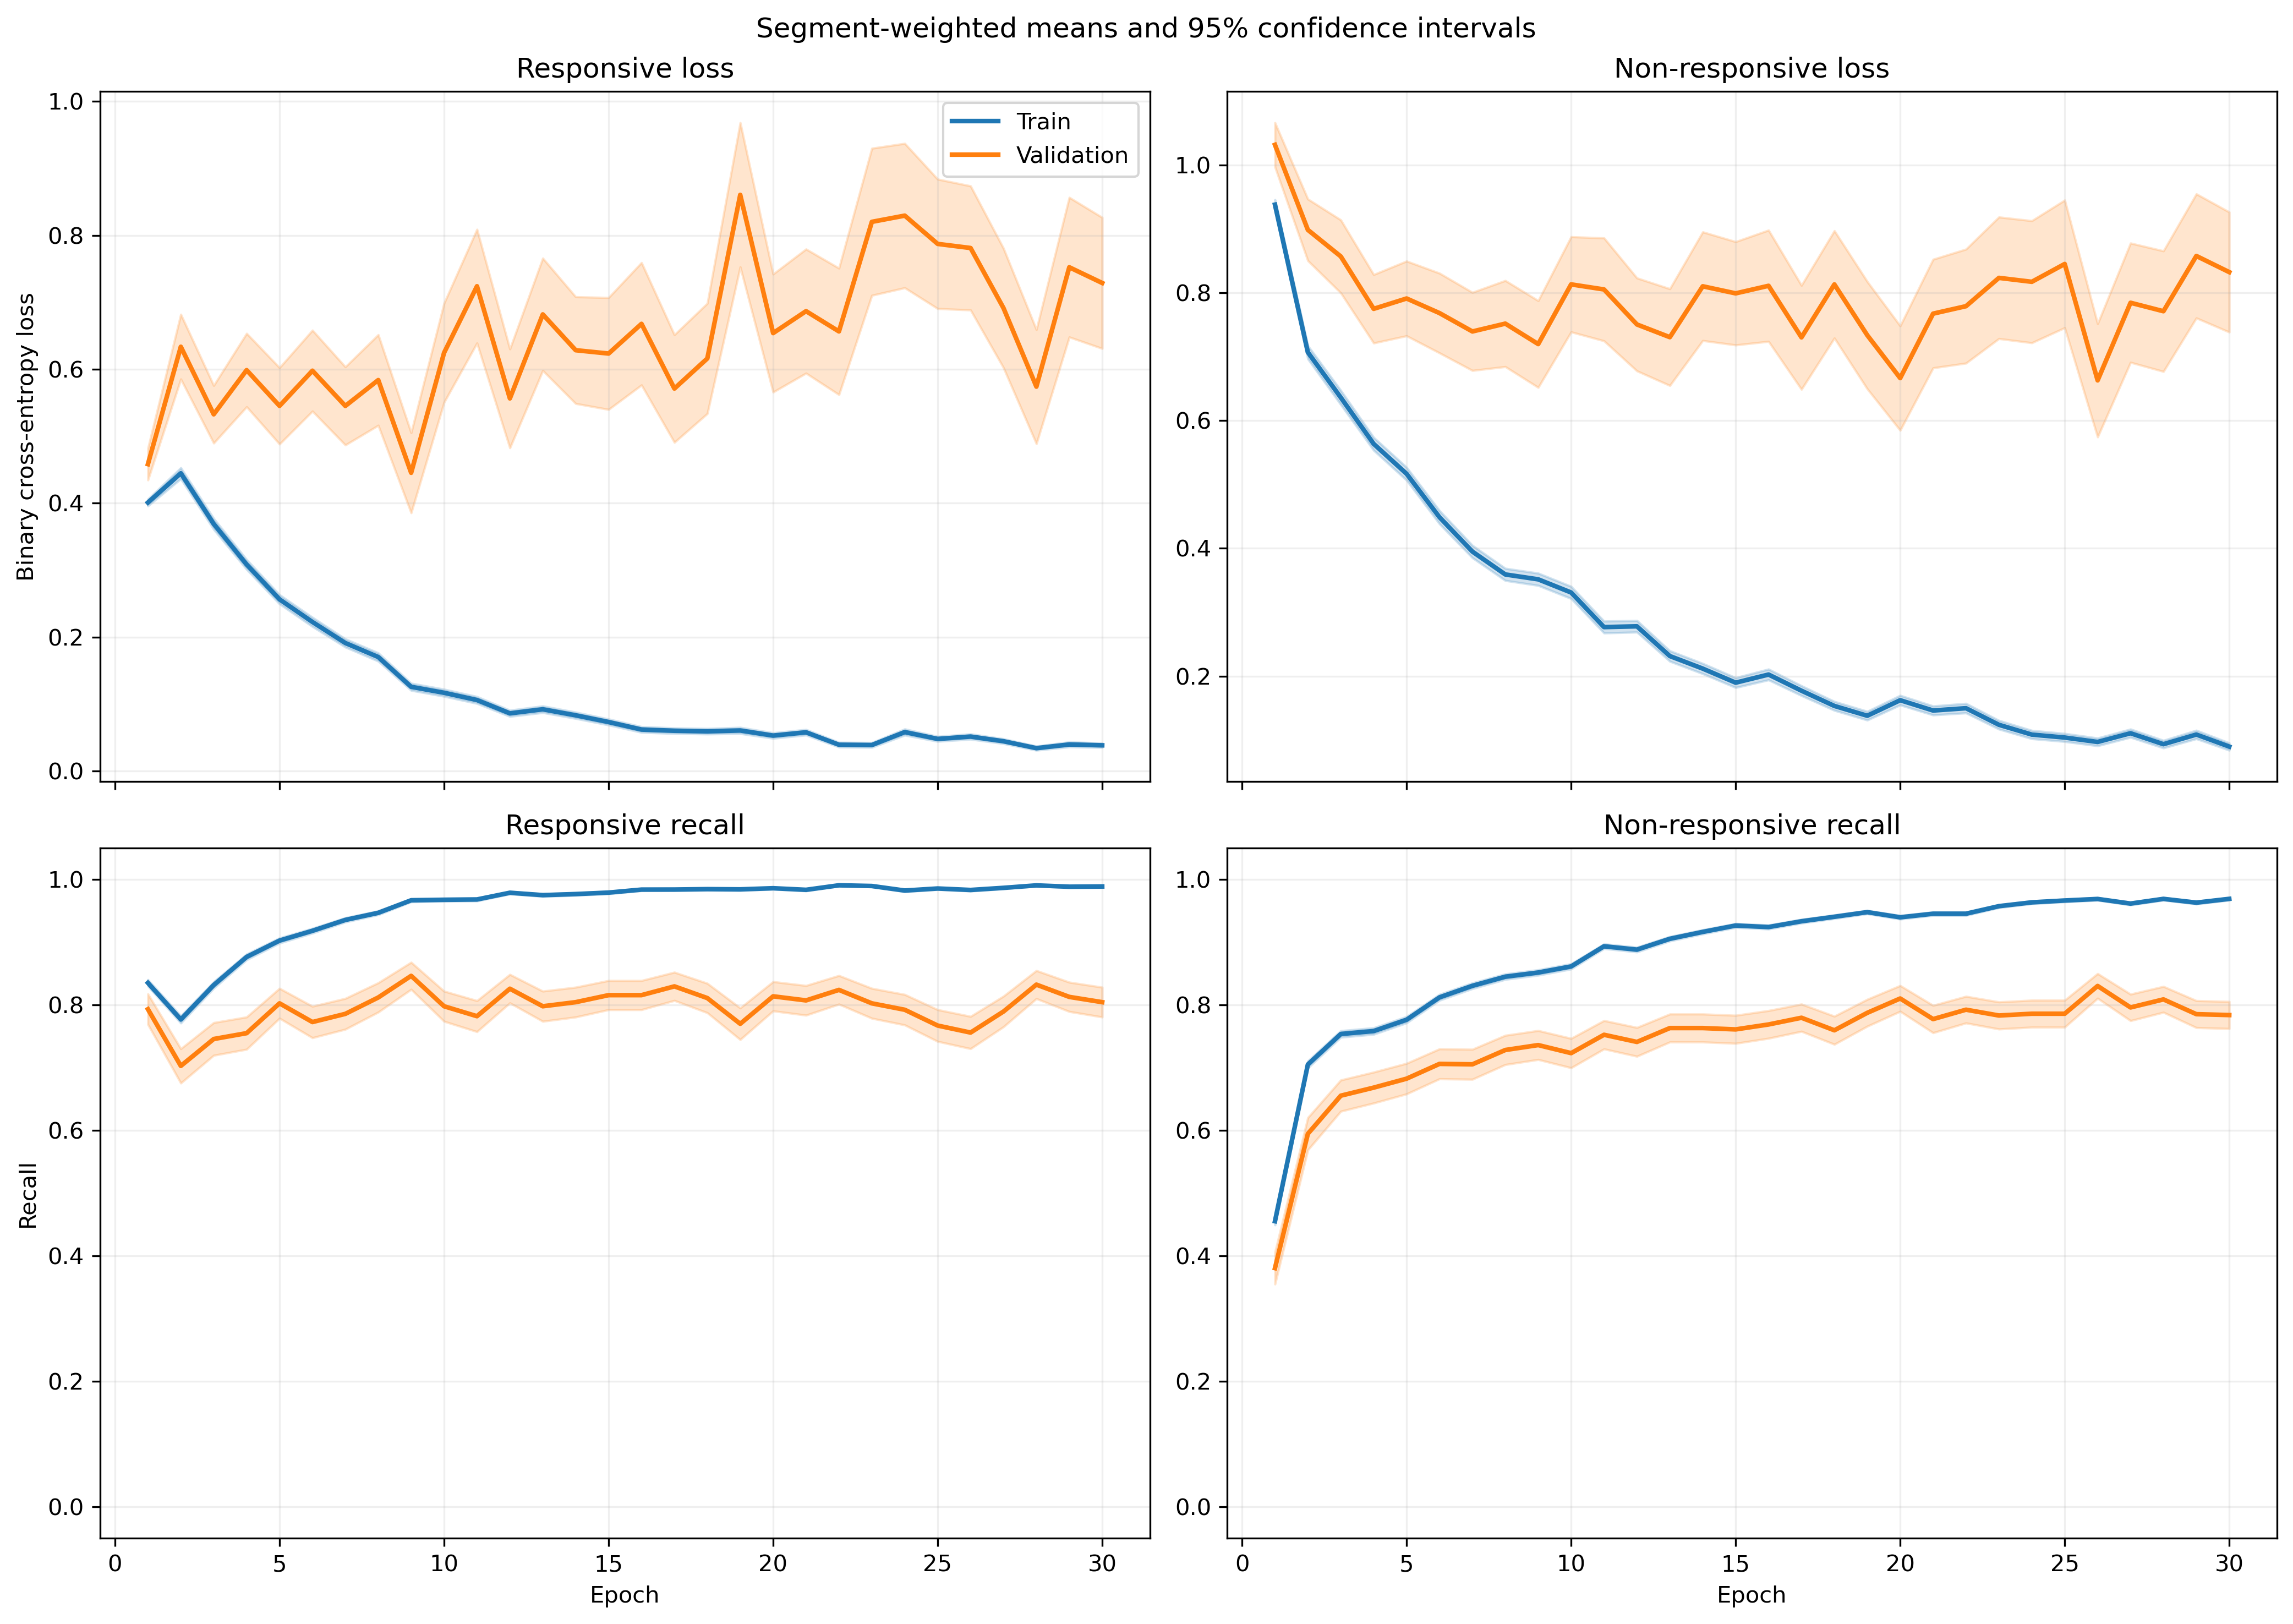

Source data for this figure (header and first rows):
fold, epoch, split, r_loss, r_loss_count, r_loss_sum, r_loss_sum_sq, r_recall, r_recall_count, r_recall_sum, r_recall_sum_sq, nr_loss, nr_loss_count, nr_loss_sum, nr_loss_sum_sq, nr_recall, nr_recall_count, nr_recall_sum, nr_recall_sum_sq
1, 1, train, 0.3144, 1063, 334.2, 236.4, 0.8579, 1063, 912.0, 912.0, 1.118, 1401, 1566, 2597, 0.4054, 1401, 568.0, 568.0
1, 1, validation, 0.1207, 10, 1.207, 0.2162, 1.0, 10, 10.0, 10.0, , 0, 0.0, 0.0, , 0, 0.0, 0.0
1, 2, train, 0.4471, 1063, 475.2, 590.4, 0.7695, 1063, 818.0, 818.0, 0.6394, 1401, 895.8, 1564, 0.7502, 1401, 1051, 1051
1, 2, validation, 0.096, 10, 0.96, 0.1649, 1.0, 10, 10.0, 10.0, , 0, 0.0, 0.0, , 0, 0.0, 0.0
1, 3, train, 0.311, 1063, 330.6, 333.2, 0.8815, 1063, 937.0, 937.0, 0.5925, 1401, 830.1, 1362, 0.7488, 1401, 1049, 1049
1, 3, validation, 0.07579, 10, 0.7579, 0.08217, 1.0, 10, 10.0, 10.0, , 0, 0.0, 0.0, , 0, 0.0, 0.0
1, 4, train, 0.3185, 1063, 338.6, 468.8, 0.8862, 1063, 942.0, 942.0, 0.449, 1401, 629, 1145, 0.8051, 1401, 1128, 1128
1, 4, validation, 0.08556, 10, 0.8556, 0.1899, 1.0, 10, 10.0, 10.0, , 0, 0.0, 0.0, , 0, 0.0, 0.0
1, 5, train, 0.2317, 1063, 246.3, 357.9, 0.9182, 1063, 976.0, 976.0, 0.4743, 1401, 664.5, 1515, 0.8144, 1401, 1141, 1141
1, 5, validation, 0.01561, 10, 0.1561, 0.003956, 1.0, 10, 10.0, 10.0, , 0, 0.0, 0.0, , 0, 0.0, 0.0
1, 6, train, 0.1455, 1063, 154.7, 137.3, 0.9567, 1063, 1017, 1017, 0.4749, 1401, 665.3, 1313, 0.7923, 1401, 1110, 1110
1, 6, validation, 0.029, 10, 0.29, 0.02401, 1.0, 10, 10.0, 10.0, , 0, 0.0, 0.0, , 0, 0.0, 0.0
1, 7, train, 0.1645, 1063, 174.8, 236.8, 0.952, 1063, 1012, 1012, 0.291, 1401, 407.8, 836, 0.8744, 1401, 1225, 1225
1, 7, validation, 0.05697, 10, 0.5697, 0.1135, 1.0, 10, 10.0, 10.0, , 0, 0.0, 0.0, , 0, 0.0, 0.0
1, 8, train, 0.114, 1063, 121.1, 117.1, 0.9718, 1063, 1033, 1033, 0.33, 1401, 462.3, 928.2, 0.8615, 1401, 1207, 1207
1, 8, validation, 0.2931, 10, 2.931, 2.889, 0.9, 10, 9.0, 9.0, , 0, 0.0, 0.0, , 0, 0.0, 0.0
1, 9, train, 0.1974, 1063, 209.8, 334.7, 0.9323, 1063, 991.0, 991.0, 0.2292, 1401, 321, 613, 0.8951, 1401, 1254, 1254
1, 9, validation, 0.07604, 10, 0.7604, 0.2412, 1.0, 10, 10.0, 10.0, , 0, 0.0, 0.0, , 0, 0.0, 0.0
1, 10, train, 0.09549, 1063, 101.5, 110.8, 0.9802, 1063, 1042, 1042, 0.2218, 1401, 310.7, 653, 0.9072, 1401, 1271, 1271
1, 10, validation, 0.1695, 10, 1.695, 2.334, 0.9, 10, 9.0, 9.0, , 0, 0.0, 0.0, , 0, 0.0, 0.0
1, 11, train, 0.08137, 1063, 86.5, 126.8, 0.9793, 1063, 1041, 1041, 0.2189, 1401, 306.7, 687, 0.9094, 1401, 1274, 1274
1, 11, validation, 0.004026, 10, 0.04026, 0.0002649, 1.0, 10, 10.0, 10.0, , 0, 0.0, 0.0, , 0, 0.0, 0.0
1, 12, train, 0.2185, 1063, 232.3, 473, 0.9257, 1063, 984.0, 984.0, 0.1203, 1401, 168.6, 314.4, 0.9507, 1401, 1332, 1332
1, 12, validation, 0.03844, 10, 0.3844, 0.03965, 1.0, 10, 10.0, 10.0, , 0, 0.0, 0.0, , 0, 0.0, 0.0
1, 13, train, 0.1145, 1063, 121.7, 290.3, 0.9586, 1063, 1019, 1019, 0.2232, 1401, 312.7, 978.9, 0.9265, 1401, 1298, 1298
1, 13, validation, 0.04961, 10, 0.4961, 0.08901, 1.0, 10, 10.0, 10.0, , 0, 0.0, 0.0, , 0, 0.0, 0.0
1, 14, train, 0.08708, 1063, 92.56, 118.4, 0.9746, 1063, 1036, 1036, 0.1242, 1401, 174.1, 363.6, 0.9543, 1401, 1337, 1337
1, 14, validation, 0.05774, 10, 0.5774, 0.09828, 1.0, 10, 10.0, 10.0, , 0, 0.0, 0.0, , 0, 0.0, 0.0
1, 15, train, 0.07452, 1063, 79.22, 199.9, 0.9784, 1063, 1040, 1040, 0.1793, 1401, 251.2, 690.5, 0.9343, 1401, 1309, 1309
1, 15, validation, 0.003841, 10, 0.03841, 0.0002495, 1.0, 10, 10.0, 10.0, , 0, 0.0, 0.0, , 0, 0.0, 0.0
1, 16, train, 0.05327, 1063, 56.62, 124.1, 0.984, 1063, 1046, 1046, 0.1589, 1401, 222.6, 673.6, 0.9465, 1401, 1326, 1326
1, 16, validation, 0.04189, 10, 0.4189, 0.07621, 1.0, 10, 10.0, 10.0, , 0, 0.0, 0.0, , 0, 0.0, 0.0
1, 17, train, 0.0304, 1063, 32.32, 56.69, 0.9925, 1063, 1055, 1055, 0.1575, 1401, 220.6, 569.6, 0.9429, 1401, 1321, 1321
1, 17, validation, 0.2049, 10, 2.049, 3.503, 0.9, 10, 9.0, 9.0, , 0, 0.0, 0.0, , 0, 0.0, 0.0
1, 18, train, 0.04628, 1063, 49.2, 52.64, 0.9915, 1063, 1054, 1054, 0.08626, 1401, 120.8, 184.7, 0.965, 1401, 1352, 1352
1, 18, validation, 0.03233, 10, 0.3233, 0.05134, 1.0, 10, 10.0, 10.0, , 0, 0.0, 0.0, , 0, 0.0, 0.0
1, 19, train, 0.04503, 1063, 47.87, 81.44, 0.9878, 1063, 1050, 1050, 0.2531, 1401, 354.6, 966.1, 0.9094, 1401, 1274, 1274
1, 19, validation, 0.00936, 10, 0.0936, 0.005065, 1.0, 10, 10.0, 10.0, , 0, 0.0, 0.0, , 0, 0.0, 0.0
1, 20, train, 0.0387, 1063, 41.14, 37.69, 0.9897, 1063, 1052, 1052, 0.3252, 1401, 455.6, 1246, 0.8751, 1401, 1226, 1226
1, 20, validation, 0.00662, 10, 0.0662, 0.0007814, 1.0, 10, 10.0, 10.0, , 0, 0.0, 0.0, , 0, 0.0, 0.0
1, 21, train, 0.0654, 1063, 69.52, 138.5, 0.9812, 1063, 1043, 1043, 0.1611, 1401, 225.6, 498.7, 0.9358, 1401, 1311, 1311
1, 21, validation, 0.01741, 10, 0.1741, 0.00732, 1.0, 10, 10.0, 10.0, , 0, 0.0, 0.0, , 0, 0.0, 0.0
1, 22, train, 0.05261, 1063, 55.93, 100.8, 0.9859, 1063, 1048, 1048, 0.07498, 1401, 105.1, 289, 0.9743, 1401, 1365, 1365
1, 22, validation, 0.008817, 10, 0.08817, 0.00212, 1.0, 10, 10.0, 10.0, , 0, 0.0, 0.0, , 0, 0.0, 0.0
1, 23, train, 0.02579, 1063, 27.42, 11.72, 0.9944, 1063, 1057, 1057, 0.1002, 1401, 140.3, 278.6, 0.9665, 1401, 1354, 1354
1, 23, validation, 0.008667, 10, 0.08667, 0.001357, 1.0, 10, 10.0, 10.0, , 0, 0.0, 0.0, , 0, 0.0, 0.0
1, 24, train, 0.03608, 1063, 38.35, 30.44, 0.9878, 1063, 1050, 1050, 0.06253, 1401, 87.6, 181.6, 0.9764, 1401, 1368, 1368
1, 24, validation, 0.01326, 10, 0.1326, 0.005048, 1.0, 10, 10.0, 10.0, , 0, 0.0, 0.0, , 0, 0.0, 0.0
1, 25, train, 0.01886, 1063, 20.05, 8.395, 0.9953, 1063, 1058, 1058, 0.08873, 1401, 124.3, 288.2, 0.9686, 1401, 1357, 1357
1, 25, validation, 0.02567, 10, 0.2567, 0.02147, 1.0, 10, 10.0, 10.0, , 0, 0.0, 0.0, , 0, 0.0, 0.0
1, 26, train, 0.03464, 1063, 36.82, 38.73, 0.9868, 1063, 1049, 1049, 0.1536, 1401, 215.2, 690.4, 0.9543, 1401, 1337, 1337
1, 26, validation, 0.0007998, 10, 0.007998, 2.2905855303179123e-05, 1.0, 10, 10.0, 10.0, , 0, 0.0, 0.0, , 0, 0.0, 0.0
1, 27, train, 0.02633, 1063, 27.99, 27.59, 0.9925, 1063, 1055, 1055, 0.08728, 1401, 122.3, 325.3, 0.9722, 1401, 1362, 1362
1, 27, validation, 0.003152, 10, 0.03152, 0.0001917, 1.0, 10, 10.0, 10.0, , 0, 0.0, 0.0, , 0, 0.0, 0.0
1, 28, train, 0.01122, 1063, 11.93, 4.006, 0.9972, 1063, 1060, 1060, 0.0766, 1401, 107.3, 302.7, 0.9772, 1401, 1369, 1369
1, 28, validation, 0.001368, 10, 0.01368, 2.9578608064184664e-05, 1.0, 10, 10.0, 10.0, , 0, 0.0, 0.0, , 0, 0.0, 0.0
1, 29, train, 0.0236, 1063, 25.08, 48.29, 0.9915, 1063, 1054, 1054, 0.1074, 1401, 150.5, 485.9, 0.9629, 1401, 1349, 1349
1, 29, validation, 0.0005919, 10, 0.005919, 5.184720748729887e-06, 1.0, 10, 10.0, 10.0, , 0, 0.0, 0.0, , 0, 0.0, 0.0
1, 30, train, 0.04429, 1063, 47.08, 122.6, 0.9868, 1063, 1049, 1049, 0.04426, 1401, 62.01, 171.5, 0.9843, 1401, 1379, 1379
1, 30, validation, 0.01388, 10, 0.1388, 0.01358, 1.0, 10, 10.0, 10.0, , 0, 0.0, 0.0, , 0, 0.0, 0.0
... 1,140 more rows
